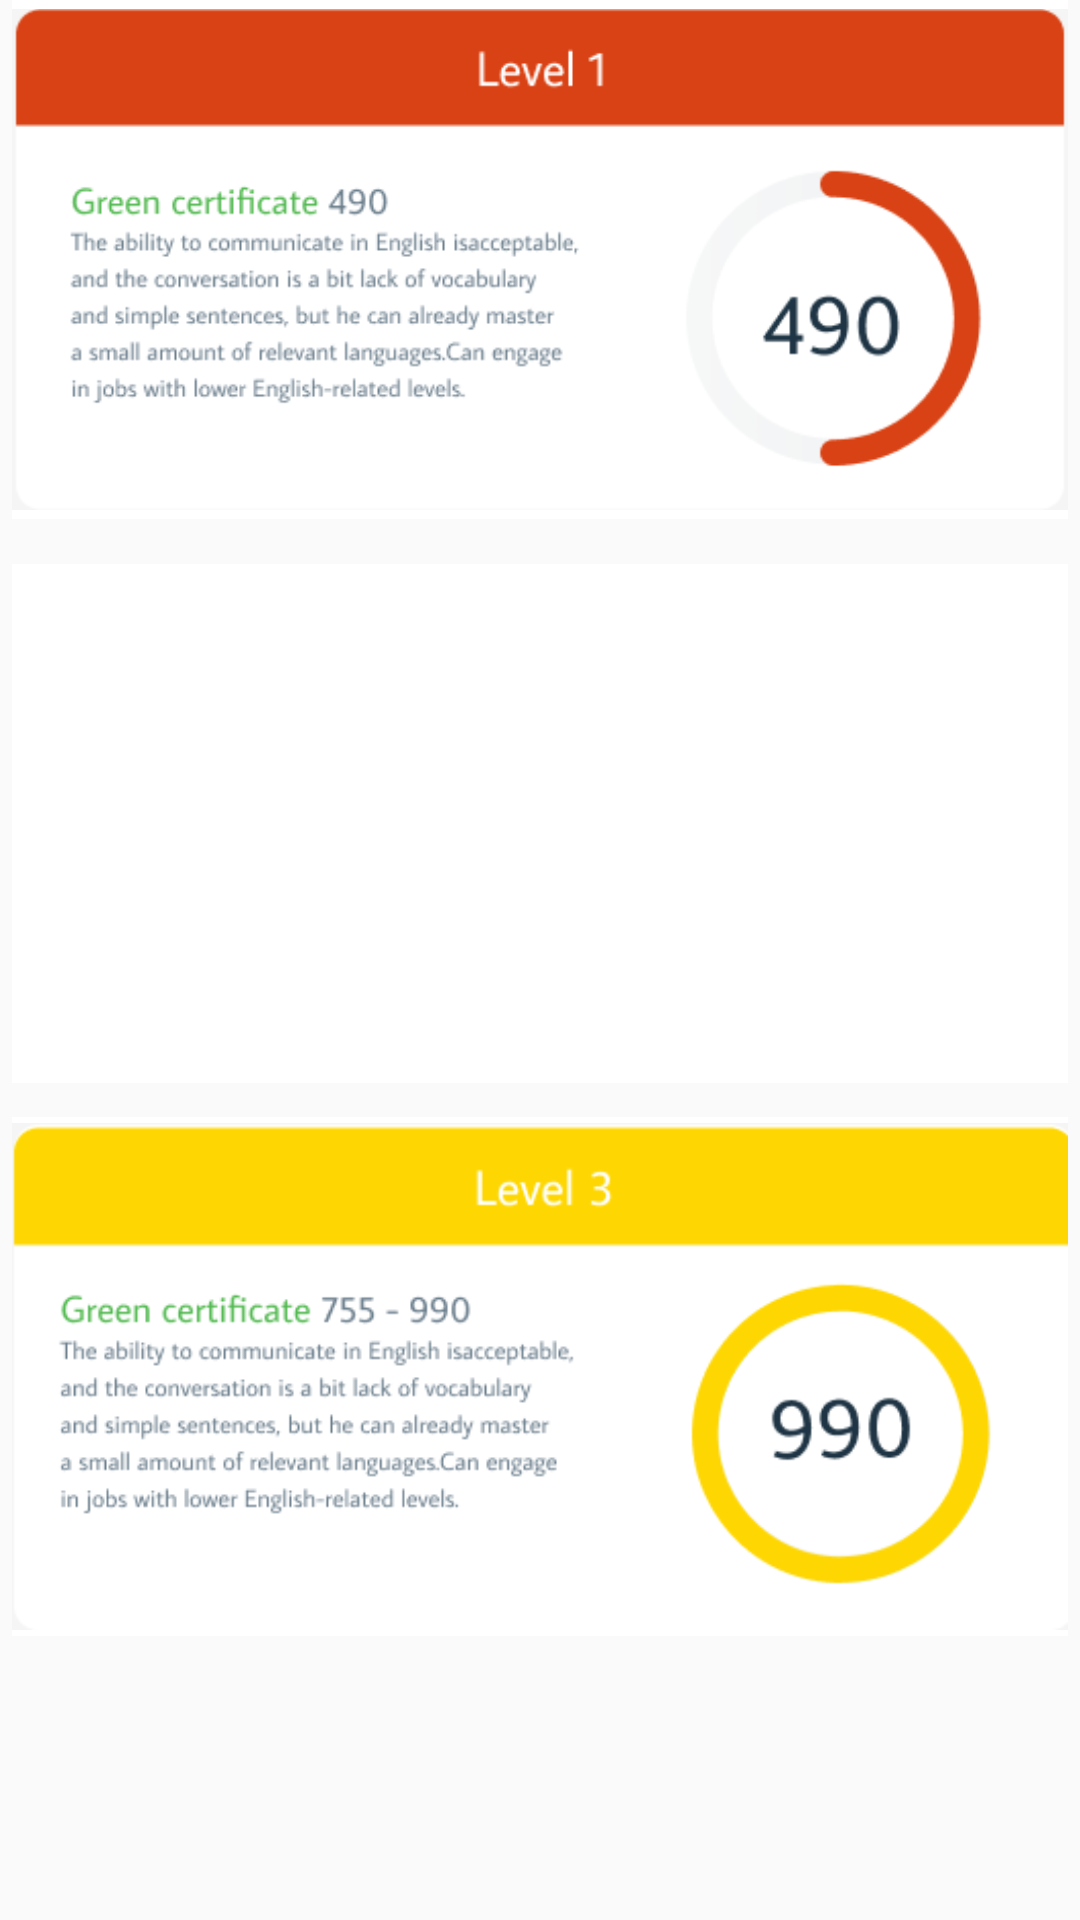

Reconstruct the res/layout file that produces this screen, plus the resources it refers to.
<!-- AndroidManifest.xml: application theme Theme.Toeic -->
<!-- res/layout/activity_target32.xml -->
<?xml version="1.0" encoding="utf-8"?>
<androidx.constraintlayout.widget.ConstraintLayout xmlns:android="http://schemas.android.com/apk/res/android"
    xmlns:app="http://schemas.android.com/apk/res-auto"
    xmlns:tools="http://schemas.android.com/tools"
    android:layout_width="match_parent"
    android:layout_height="match_parent"
    android:background="@color/gray"
    tools:context=".TargetActivity">

    <ImageView
        android:id="@+id/level1"
        android:layout_width="352dp"
        android:layout_height="173dp"
        android:src="@drawable/screen32_level1"
        app:layout_constraintBottom_toBottomOf="parent"
        app:layout_constraintHorizontal_bias="0.491"
        app:layout_constraintLeft_toLeftOf="parent"
        app:layout_constraintRight_toRightOf="parent"
        app:layout_constraintTop_toTopOf="parent"
        app:layout_constraintVertical_bias="0.0" />

    <ImageView
        android:id="@+id/level2"
        android:layout_width="352dp"
        android:layout_height="173dp"
        android:src="@drawable/screen32_level2"
        app:layout_constraintBottom_toBottomOf="parent"
        app:layout_constraintHorizontal_bias="0.491"
        app:layout_constraintLeft_toLeftOf="parent"
        app:layout_constraintRight_toRightOf="parent"
        app:layout_constraintTop_toBottomOf="@id/level1"
        app:layout_constraintVertical_bias="0.051" />

    <ImageView
        android:id="@+id/level3"
        android:layout_width="352dp"
        android:layout_height="173dp"
        android:src="@drawable/screen32_level3"
        app:layout_constraintBottom_toBottomOf="parent"
        app:layout_constraintHorizontal_bias="0.491"
        app:layout_constraintLeft_toLeftOf="parent"
        app:layout_constraintRight_toRightOf="parent"
        app:layout_constraintTop_toBottomOf="@id/level2"
        app:layout_constraintVertical_bias="0.106" />
</androidx.constraintlayout.widget.ConstraintLayout>
<!-- resources referenced by this layout -->
<resources>
  <color name="gray">#FAFAFA</color>
  <!-- drawable screen32_level1: png bitmap (drawable, 21759 bytes) -->
  <!-- drawable screen32_level3: png bitmap (drawable, 22000 bytes) -->
  <style name="Theme.Toeic" parent="Theme.MaterialComponents.Light">
          
          <item name="colorPrimary">@color/blue</item>
          <item name="colorPrimaryVariant">@color/white</item>
          <item name="colorOnPrimary">@color/yellow</item>
          
          <item name="colorSecondary">@color/blue</item>
          <item name="colorSecondaryVariant">@color/teal_700</item>
          <item name="colorOnSecondary">@color/black</item>
          
          <item name="android:background">@color/white</item>
          
          <item name="android:statusBarColor" tools:targetApi="l">?attr/colorPrimaryVariant</item>
  
          <item name="android:textAllCaps">false</item>
          
      </style>
  <color name="blue">#00AFC1</color>--&gt;
  <color name="white">#FFFFFFFF</color>
  <color name="yellow">#FFEB3B</color>
  <color name="teal_700">#FF018786</color>
  <color name="black">#FF000000</color>
</resources>
